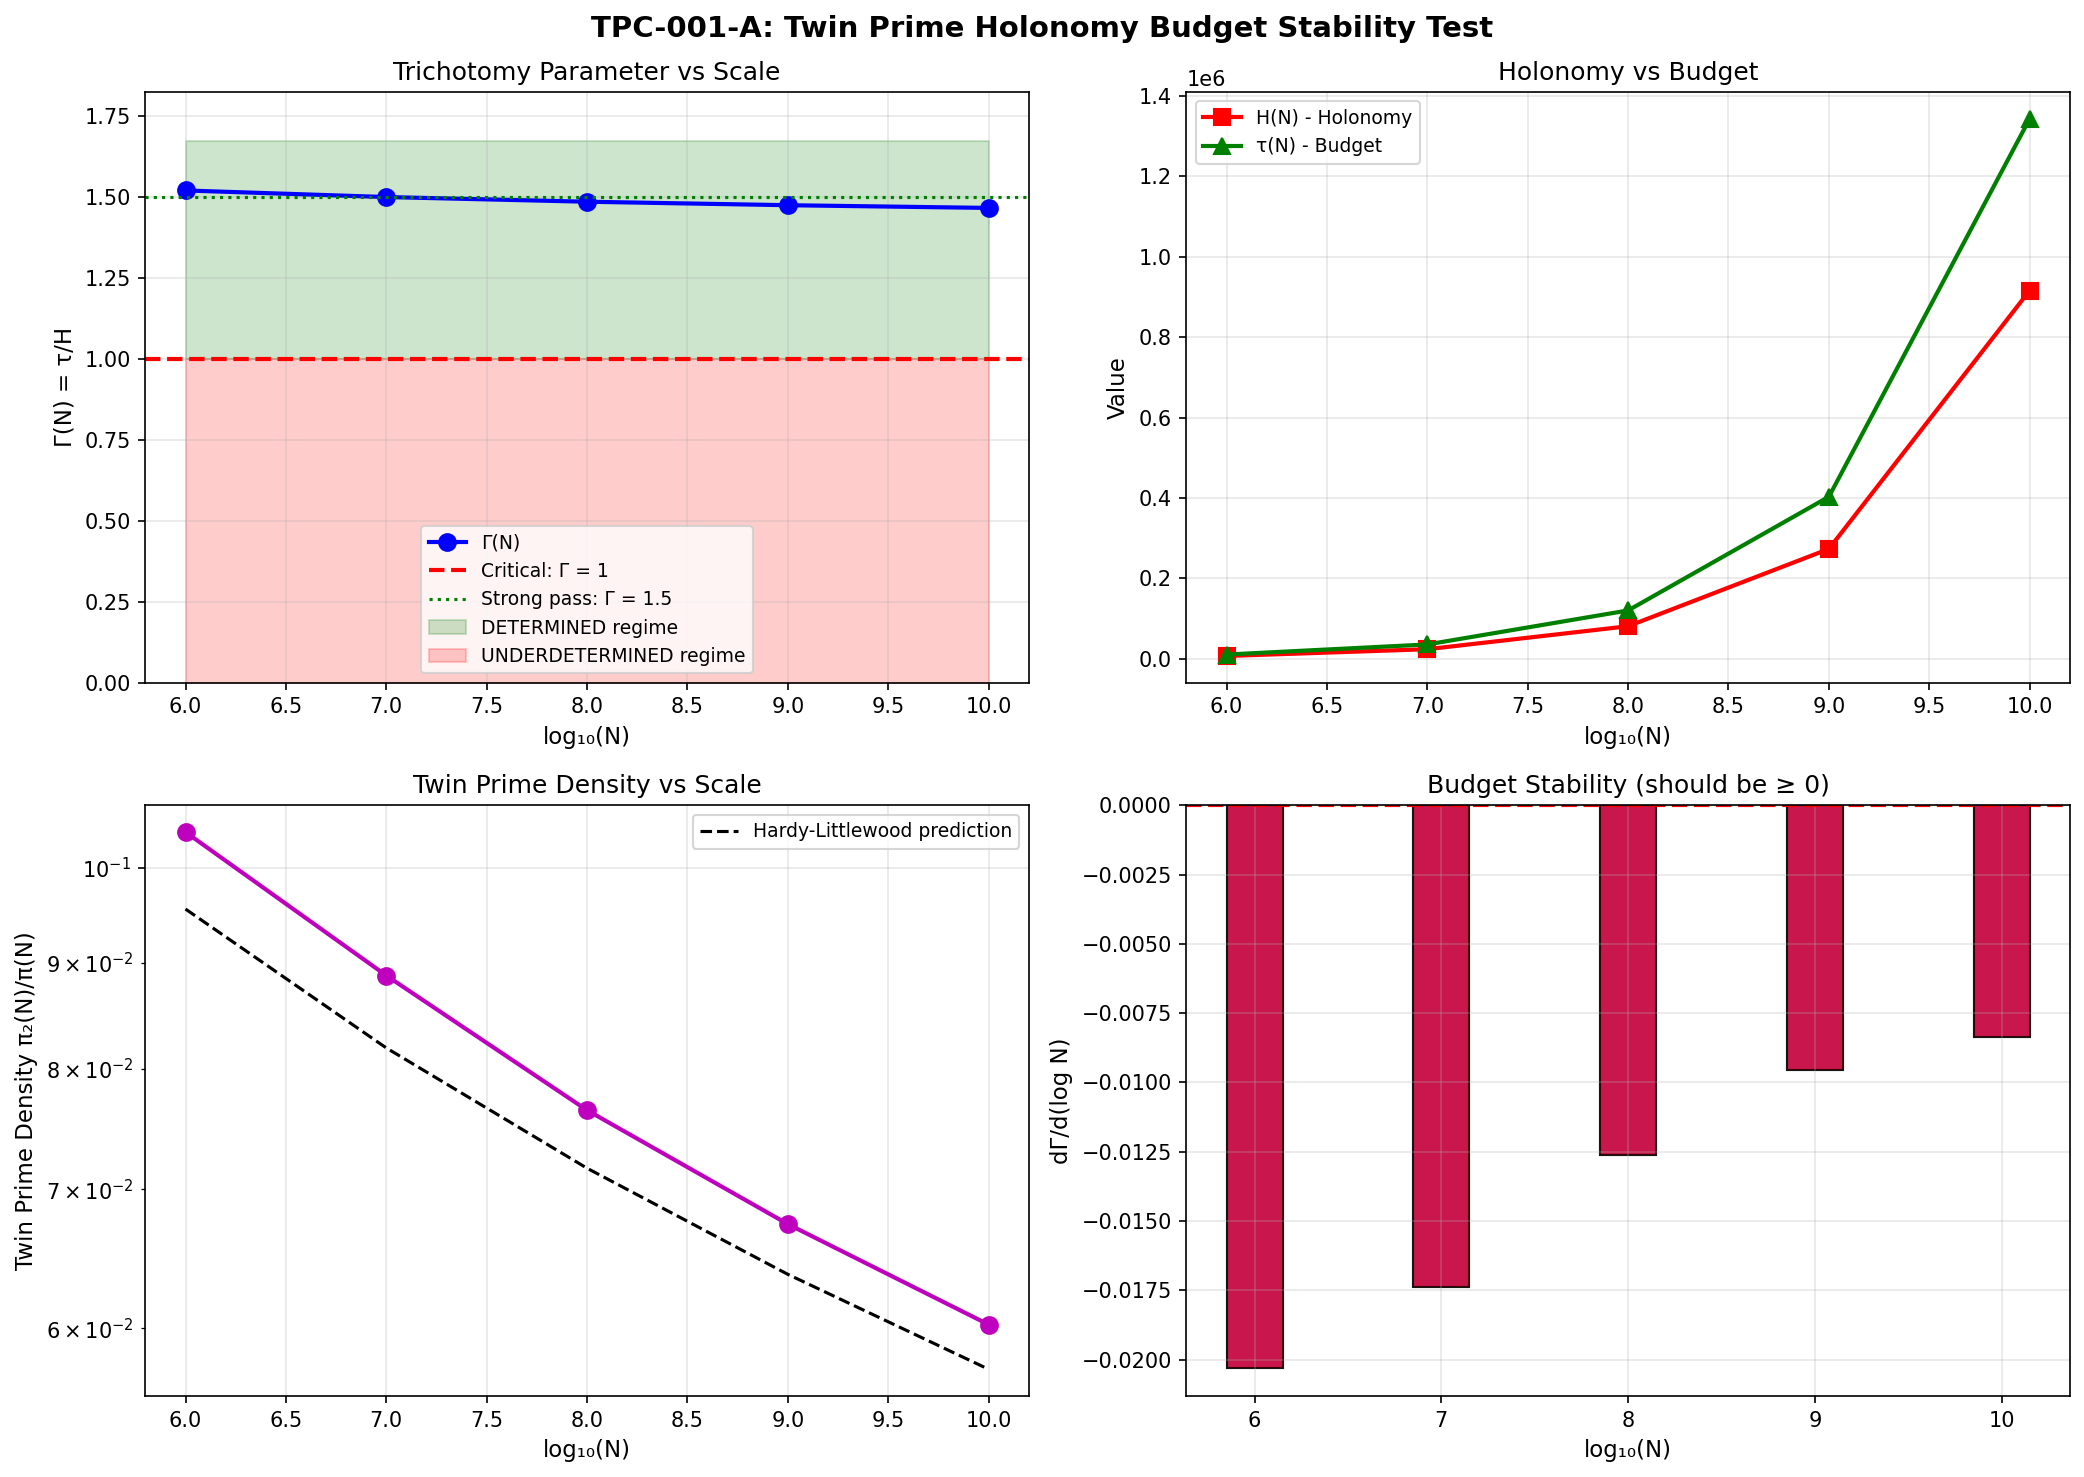

Values plotted in this chart, from the file beside it:
N, pi_N, pi2_N, H_N, tau_N, Gamma_N, regime, twin_density, time_s
1000000, 78498, 8169, 6843, 10404, 1.52, STRONGLY DETERMINED, 0.1041, 0.01
10000000, 664579, 58980, 23690, 35535, 1.5, DETERMINED, 0.08875, 0.12
100000000, 5761455, 440312, 80865, 120131, 1.486, DETERMINED, 0.07642, 1.30
1000000000, 50847534, 3424506, 273213, 402933, 1.475, DETERMINED, 0.06735, 14.71
10000000000, 455052511, 27412679, 915901, 1343109, 1.466, DETERMINED, 0.06024, 157.9
